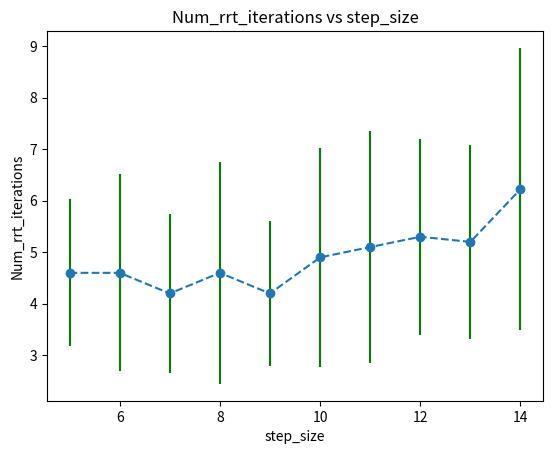

Generate this figure with matplotlib:
import numpy as np
import matplotlib.pyplot as plt

# example data
x = np.arange(5,15,1)
y_raw_length = [[257,236,289,257,278,266,262,287,262,287],[202,224,220,220,226,223,208,211,219,232],[147,185,191,172,183,173,191,184,183,177],[163,155,167,152,153,162,160,157,154,156],[159,139,124,133,140,135,147,139,125,128],[122,123,118,125,125,121,122,126,121,131],[110,114,108,103,108,117,107,108,108,109],[119,102,106,113,110,105,105,99,105,106],[97,91,91,88,111,101,97,98,94,97],[93,89,89,79,80,86,86,88,85,85]]
y_raw_iter = [[4,3,4,4,4,7,6,4,3,7],[2,7,4,3,7,3,8,4,4,4],[8,3,4,6,4,3,4,3,4,3],[3,2,4,4,4,6,6,10,3,4],[5,3,4,8,4,3,4,4,4,3],[7,3,8,9,4,3,4,3,4,4],[4,4,5,3,10,4,4,4,9,4],[3,9,7,6,4,6,4,3,4,7],[5,3,3,4,7,6,9,7,4,4],[8,11,4,5,4,3,7,4,10]]
plt.figure()

y_iter = [np.mean(y) for y in y_raw_iter]
yerr = [np.std(y) for y in y_raw_iter]

plt.errorbar(x, y_iter,  yerr, ecolor='g', capthick=2,fmt = '--o')
plt.title("Num_rrt_iterations vs step_size")
plt.ylabel("Num_rrt_iterations")
plt.xlabel("step_size")

plt.show()
